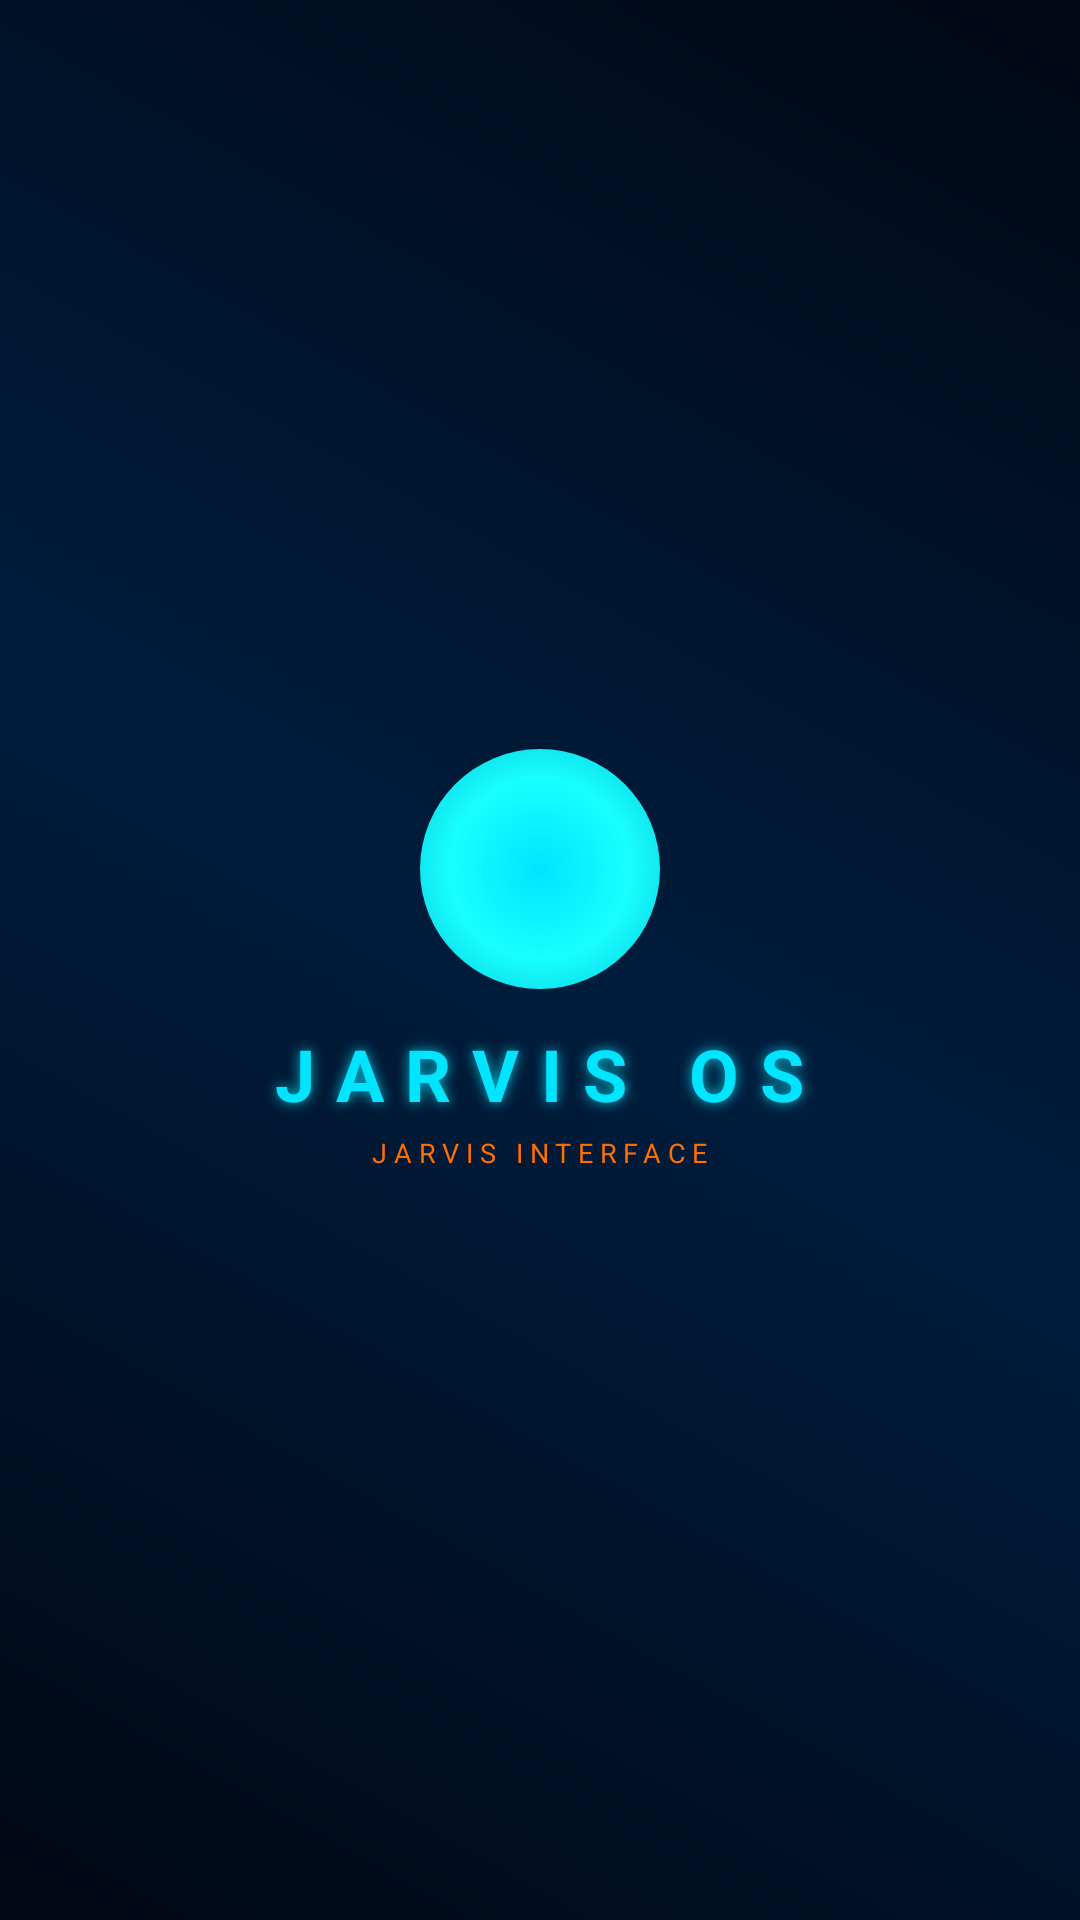

Here is an Android app screen rendered from its layout file. Give the layout XML and the strings, colors and styles it references.
<!-- AndroidManifest.xml: application theme Theme.BonjeeNotifier -->
<!-- res/layout/nav_header.xml -->
<?xml version="1.0" encoding="utf-8"?>
<LinearLayout xmlns:android="http://schemas.android.com/apk/res/android"
    android:layout_width="match_parent"
    android:layout_height="200dp"
    android:background="@drawable/energy_field_bg"
    android:orientation="vertical"
    android:gravity="center"
    android:padding="16dp">

    <View
        android:layout_width="80dp"
        android:layout_height="80dp"
        android:background="@drawable/core_inner_glow" />

    <TextView
        android:layout_width="wrap_content"
        android:layout_height="wrap_content"
        android:text="JARVIS OS"
        android:textSize="24sp"
        android:textStyle="bold"
        android:textColor="@color/cyan"
        android:letterSpacing="0.3"
        android:layout_marginTop="12dp"
        android:shadowColor="@color/cyan_glow"
        android:shadowRadius="10" />

    <TextView
        android:layout_width="wrap_content"
        android:layout_height="wrap_content"
        android:text="JARVIS INTERFACE"
        android:textSize="9sp"
        android:textColor="@color/orange"
        android:letterSpacing="0.25"
        android:layout_marginTop="4dp" />
</LinearLayout>
<!-- resources referenced by this layout -->
<resources>
  <color name="cyan">#00e5ff</color>
  <color name="cyan_glow">#00bcd4</color>
  <color name="orange">#ff6f00</color>
  <!-- drawable core_inner_glow (drawable) -->
  <?xml version="1.0" encoding="utf-8"?>
  <shape xmlns:android="http://schemas.android.com/apk/res/android"
      android:shape="oval">
      <gradient
          android:gradientRadius="60dp"
          android:startColor="#00e5ff"
          android:centerColor="#18ffff"
          android:endColor="#00bcd4"
          android:type="radial" />
  </shape>
  <!-- drawable energy_field_bg (drawable) -->
  <?xml version="1.0" encoding="utf-8"?>
  <shape xmlns:android="http://schemas.android.com/apk/res/android">
      <gradient
          android:angle="45"
          android:startColor="#000814"
          android:centerColor="#001D3D"
          android:endColor="#000814"
          android:type="linear" />
  </shape>
  <style name="Theme.BonjeeNotifier" parent="Theme.MaterialComponents.DayNight.NoActionBar">
          <item name="colorPrimary">@color/cyan</item>
          <item name="colorPrimaryVariant">@color/cyan_bright</item>
          <item name="colorOnPrimary">@color/black</item>
          <item name="colorSecondary">@color/orange</item>
          <item name="colorSecondaryVariant">@color/orange_bright</item>
          <item name="colorOnSecondary">@color/black</item>
          <item name="android:statusBarColor">@color/bg_primary</item>
          <item name="android:navigationBarColor">@color/bg_primary</item>
          <item name="android:windowBackground">@color/bg_primary</item>
          <item name="colorSurface">@color/bg_card</item>
          <item name="colorOnSurface">@color/text_primary</item>
      </style>
  <color name="cyan_bright">#18ffff</color>
  <color name="black">#FF000000</color>
  <color name="orange_bright">#ff9100</color>
  <color name="bg_primary">#000814</color>
  <color name="bg_card">#000d1a</color>
  <color name="text_primary">#e0f7fa</color>
</resources>
